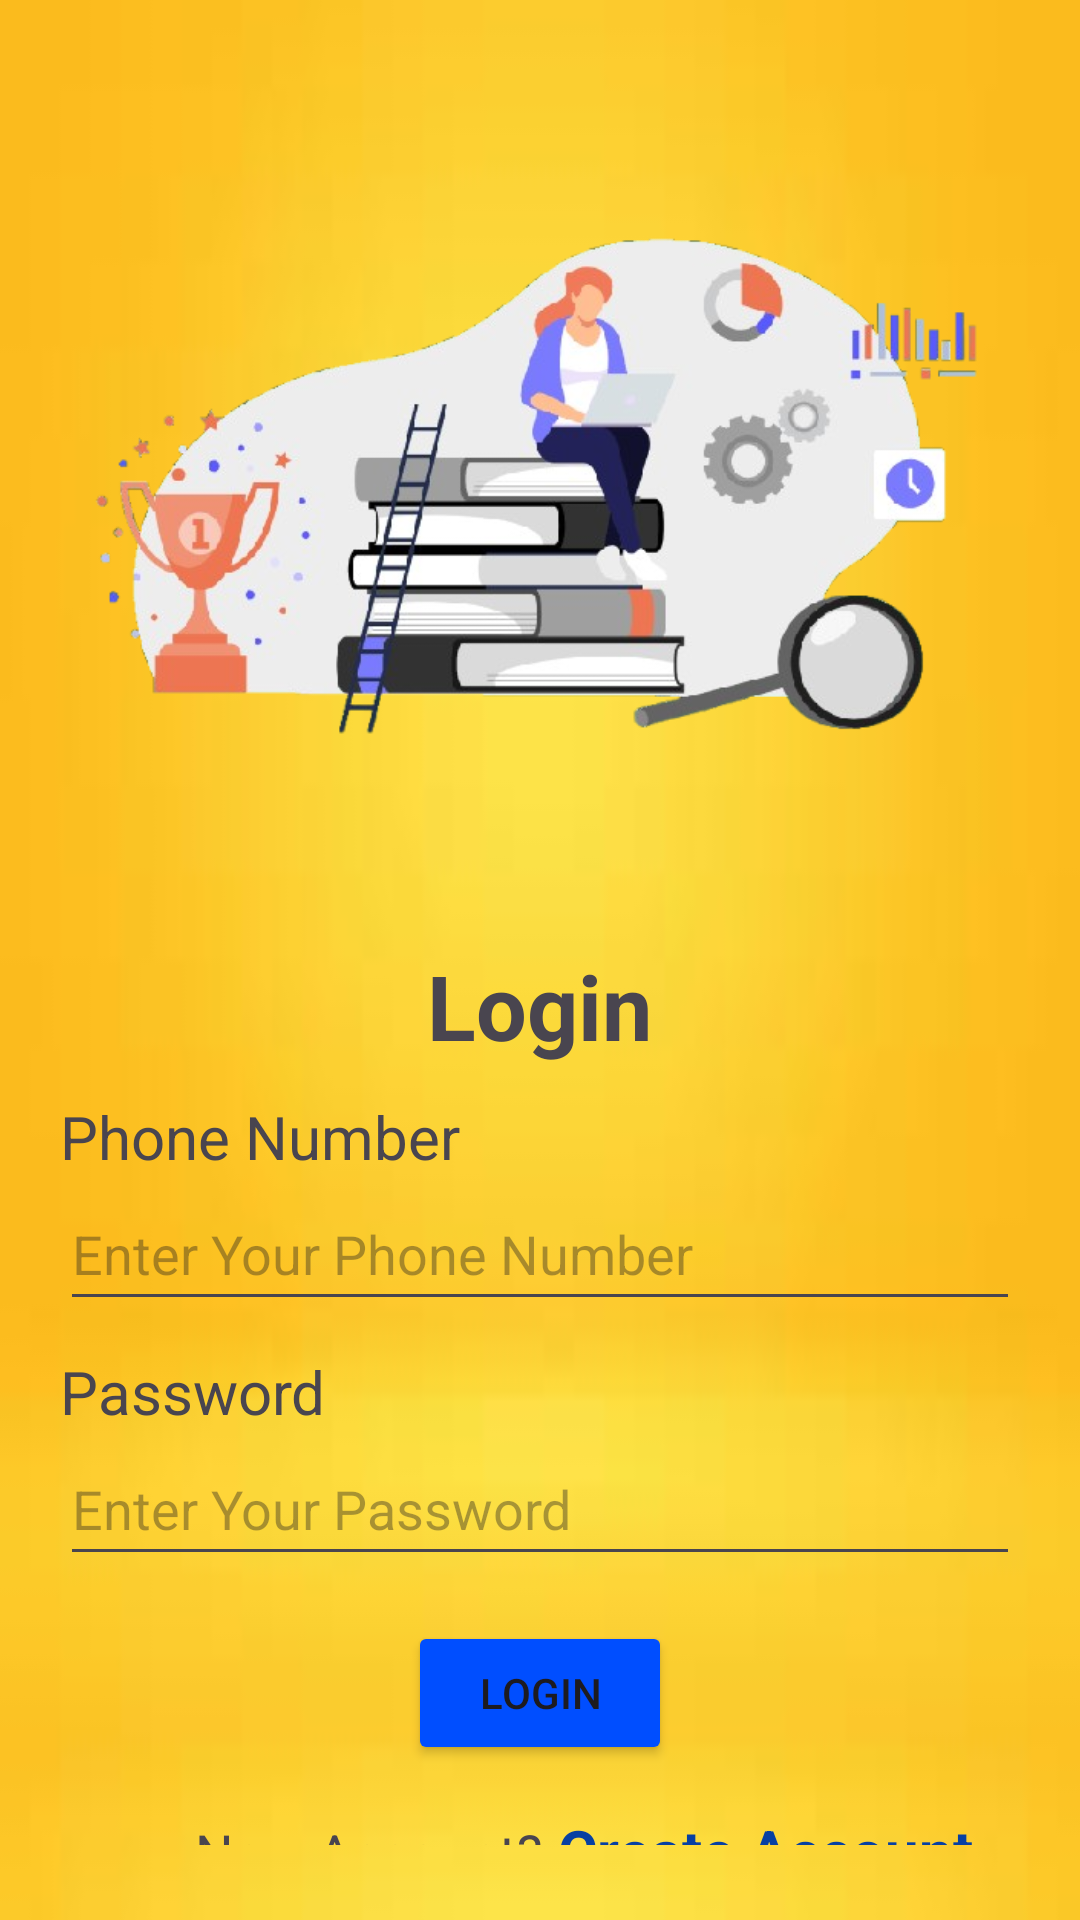

The Android layout XML behind this screen, and the referenced resources:
<!-- AndroidManifest.xml: application theme Theme.AppModeProject -->
<!-- res/layout/activity_main.xml -->
<?xml version="1.0" encoding="utf-8"?>
<RelativeLayout xmlns:android="http://schemas.android.com/apk/res/android"
    xmlns:app="http://schemas.android.com/apk/res-auto"
    xmlns:tools="http://schemas.android.com/tools"
    android:id="@+id/main"
    android:layout_width="match_parent"
    android:layout_height="match_parent"
    android:background="@drawable/img"
    tools:context=".MainActivity">

    <LinearLayout
        android:layout_width="match_parent"
        android:layout_height="match_parent"
        android:layout_margin="10dp"
        android:orientation="vertical">

        <ImageView
            android:id="@+id/image1"
            android:layout_width="match_parent"
            android:layout_height="300dp"
            android:src="@drawable/img_8" />

        <LinearLayout
            android:layout_width="match_parent"
            android:layout_height="wrap_content"
            android:id="@+id/linear"
            android:layout_below="@id/image1"
            android:layout_marginTop="5dp"
            android:layout_marginLeft="10dp"
            android:layout_marginRight="10dp"
            android:orientation="vertical">

            <TextView
                android:layout_width="wrap_content"
                android:layout_height="wrap_content"
                android:autofillHints=""
                android:text="Login"
                android:layout_gravity="center"
                android:textStyle="bold"
                android:textSize="30sp"/>
            <TextView
                android:layout_width="wrap_content"
                android:layout_height="wrap_content"
                android:layout_marginTop="10dp"
                android:textSize="20sp"
                android:text="Phone Number"/>

            <EditText
                android:layout_width="match_parent"
                android:layout_height="wrap_content"
                android:id="@+id/user1"
                android:hint="Enter Your Phone Number"
                android:inputType="phone"
                android:minHeight="48dp"
                tools:ignore="VisualLintTextFieldSize" />

            <TextView
                android:layout_width="wrap_content"
                android:layout_height="wrap_content"
                android:layout_marginTop="10dp"
                android:textSize="20sp"
                android:text="Password"/>

            <EditText
                android:layout_width="match_parent"
                android:layout_height="wrap_content"
                android:hint="Enter Your Password"
                android:id="@+id/pwd1"
                android:inputType="textPassword"
                android:minHeight="48dp"
                tools:ignore="VisualLintTextFieldSize" />

            <Button
                android:layout_width="wrap_content"
                android:layout_height="wrap_content"
                android:layout_marginTop="15dp"
                android:layout_gravity="center"
                android:id="@+id/btn1"
                android:backgroundTint="#004eff"
                android:text="Login"/>

        </LinearLayout>

        <LinearLayout
            android:layout_width="match_parent"
            android:layout_height="wrap_content"
            android:id="@+id/linear1"
            android:layout_below="@+id/linear"
            android:layout_margin="15dp"
            android:orientation="horizontal">

            <TextView
                android:layout_width="wrap_content"
                android:layout_height="wrap_content"
                android:text="New Account?"
                android:layout_marginLeft="40dp"
                android:textSize="18sp"/>
            <TextView
                android:layout_width="wrap_content"
                android:layout_height="wrap_content"
                android:layout_marginLeft="5dp"
                android:text="Create Account"
                android:id="@+id/activityL1"
                android:textColor="#0740a2"
                android:textStyle="bold"
                android:textSize="20sp"/>

        </LinearLayout>


    </LinearLayout>

</RelativeLayout>
<!-- resources referenced by this layout -->
<resources>
  <!-- drawable img: png bitmap (drawable, 14801 bytes) -->
  <!-- drawable img_8: png bitmap (drawable, 161663 bytes) -->
  <style name="Theme.AppModeProject" parent="Base.Theme.AppModeProject" />
  <style name="Base.Theme.AppModeProject" parent="Theme.Material3.DayNight.NoActionBar">
          
          
      </style>
</resources>
